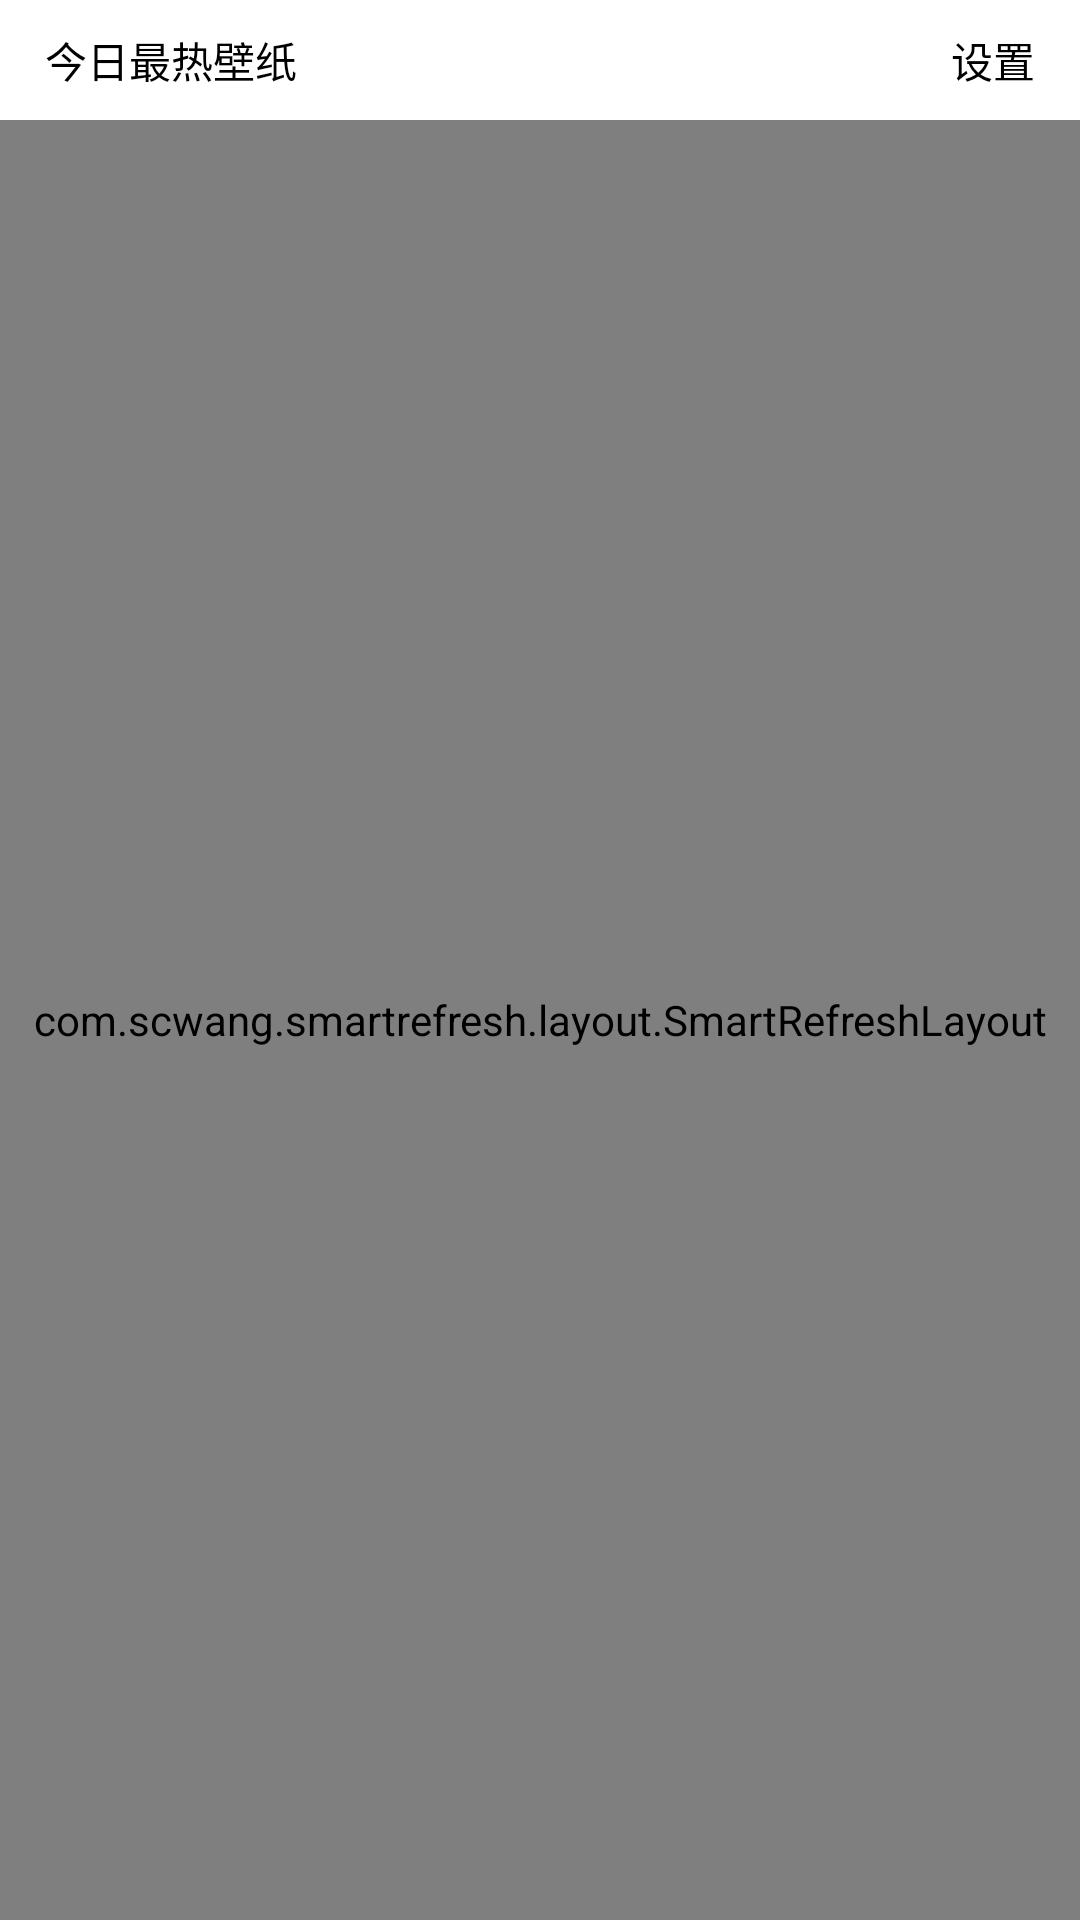

Reconstruct the res/layout file that produces this screen, plus the resources it refers to.
<!-- AndroidManifest.xml: application theme AppTheme -->
<!-- res/layout/activity_a_desk_image.xml -->
<?xml version="1.0" encoding="utf-8"?>
<android.support.constraint.ConstraintLayout xmlns:android="http://schemas.android.com/apk/res/android"
    xmlns:app="http://schemas.android.com/apk/res-auto"
    xmlns:tools="http://schemas.android.com/tools"
    android:layout_width="match_parent"
    android:layout_height="match_parent">

    <TextView
        android:id="@+id/title_tv"
        android:layout_width="0dp"
        android:layout_height="40dp"
        android:background="#ffffff"
        android:gravity="center_vertical"
        android:paddingLeft="15dp"
        android:paddingRight="15dp"
        android:text="今日最热壁纸"
        android:textColor="#000000"
        app:layout_constrainedWidth="true"
        app:layout_constraintLeft_toLeftOf="parent"
        app:layout_constraintRight_toLeftOf="@+id/title_menu" />

    <TextView
        android:id="@+id/title_menu"
        android:layout_width="wrap_content"
        android:layout_height="40dp"
        android:background="#ffffff"
        android:gravity="center_vertical"
        android:paddingLeft="15dp"
        android:paddingRight="15dp"
        android:text="设置"
        android:textColor="#000000"
        android:textSize="14dp"
        android:onClick="onClick"
        app:layout_constraintRight_toRightOf="parent" />

    <com.scwang.smartrefresh.layout.SmartRefreshLayout
        android:id="@+id/main_refresh"
        android:layout_width="match_parent"
        android:layout_height="0dp"
        app:layout_constraintBottom_toBottomOf="parent"
        app:layout_constraintTop_toBottomOf="@+id/title_tv">

        <android.support.v7.widget.RecyclerView
            android:id="@+id/main_rv"
            android:layout_width="match_parent"
            android:layout_height="match_parent">

        </android.support.v7.widget.RecyclerView>


    </com.scwang.smartrefresh.layout.SmartRefreshLayout>
</android.support.constraint.ConstraintLayout>
<!-- resources referenced by this layout -->
<resources>
  <style name="AppTheme" parent="Theme.AppCompat.NoActionBar">
          
          <item name="colorPrimary">@color/colorPrimary</item>
          <item name="colorPrimaryDark">@color/colorPrimaryDark</item>
          <item name="colorAccent">@color/colorAccent</item>
          <item name="android:windowNoTitle">true</item>
      </style>
  <color name="colorPrimary">#FFFFFF</color>
  <color name="colorPrimaryDark">#EEEEEE</color>
  <color name="colorAccent">#FF4081</color>
</resources>
